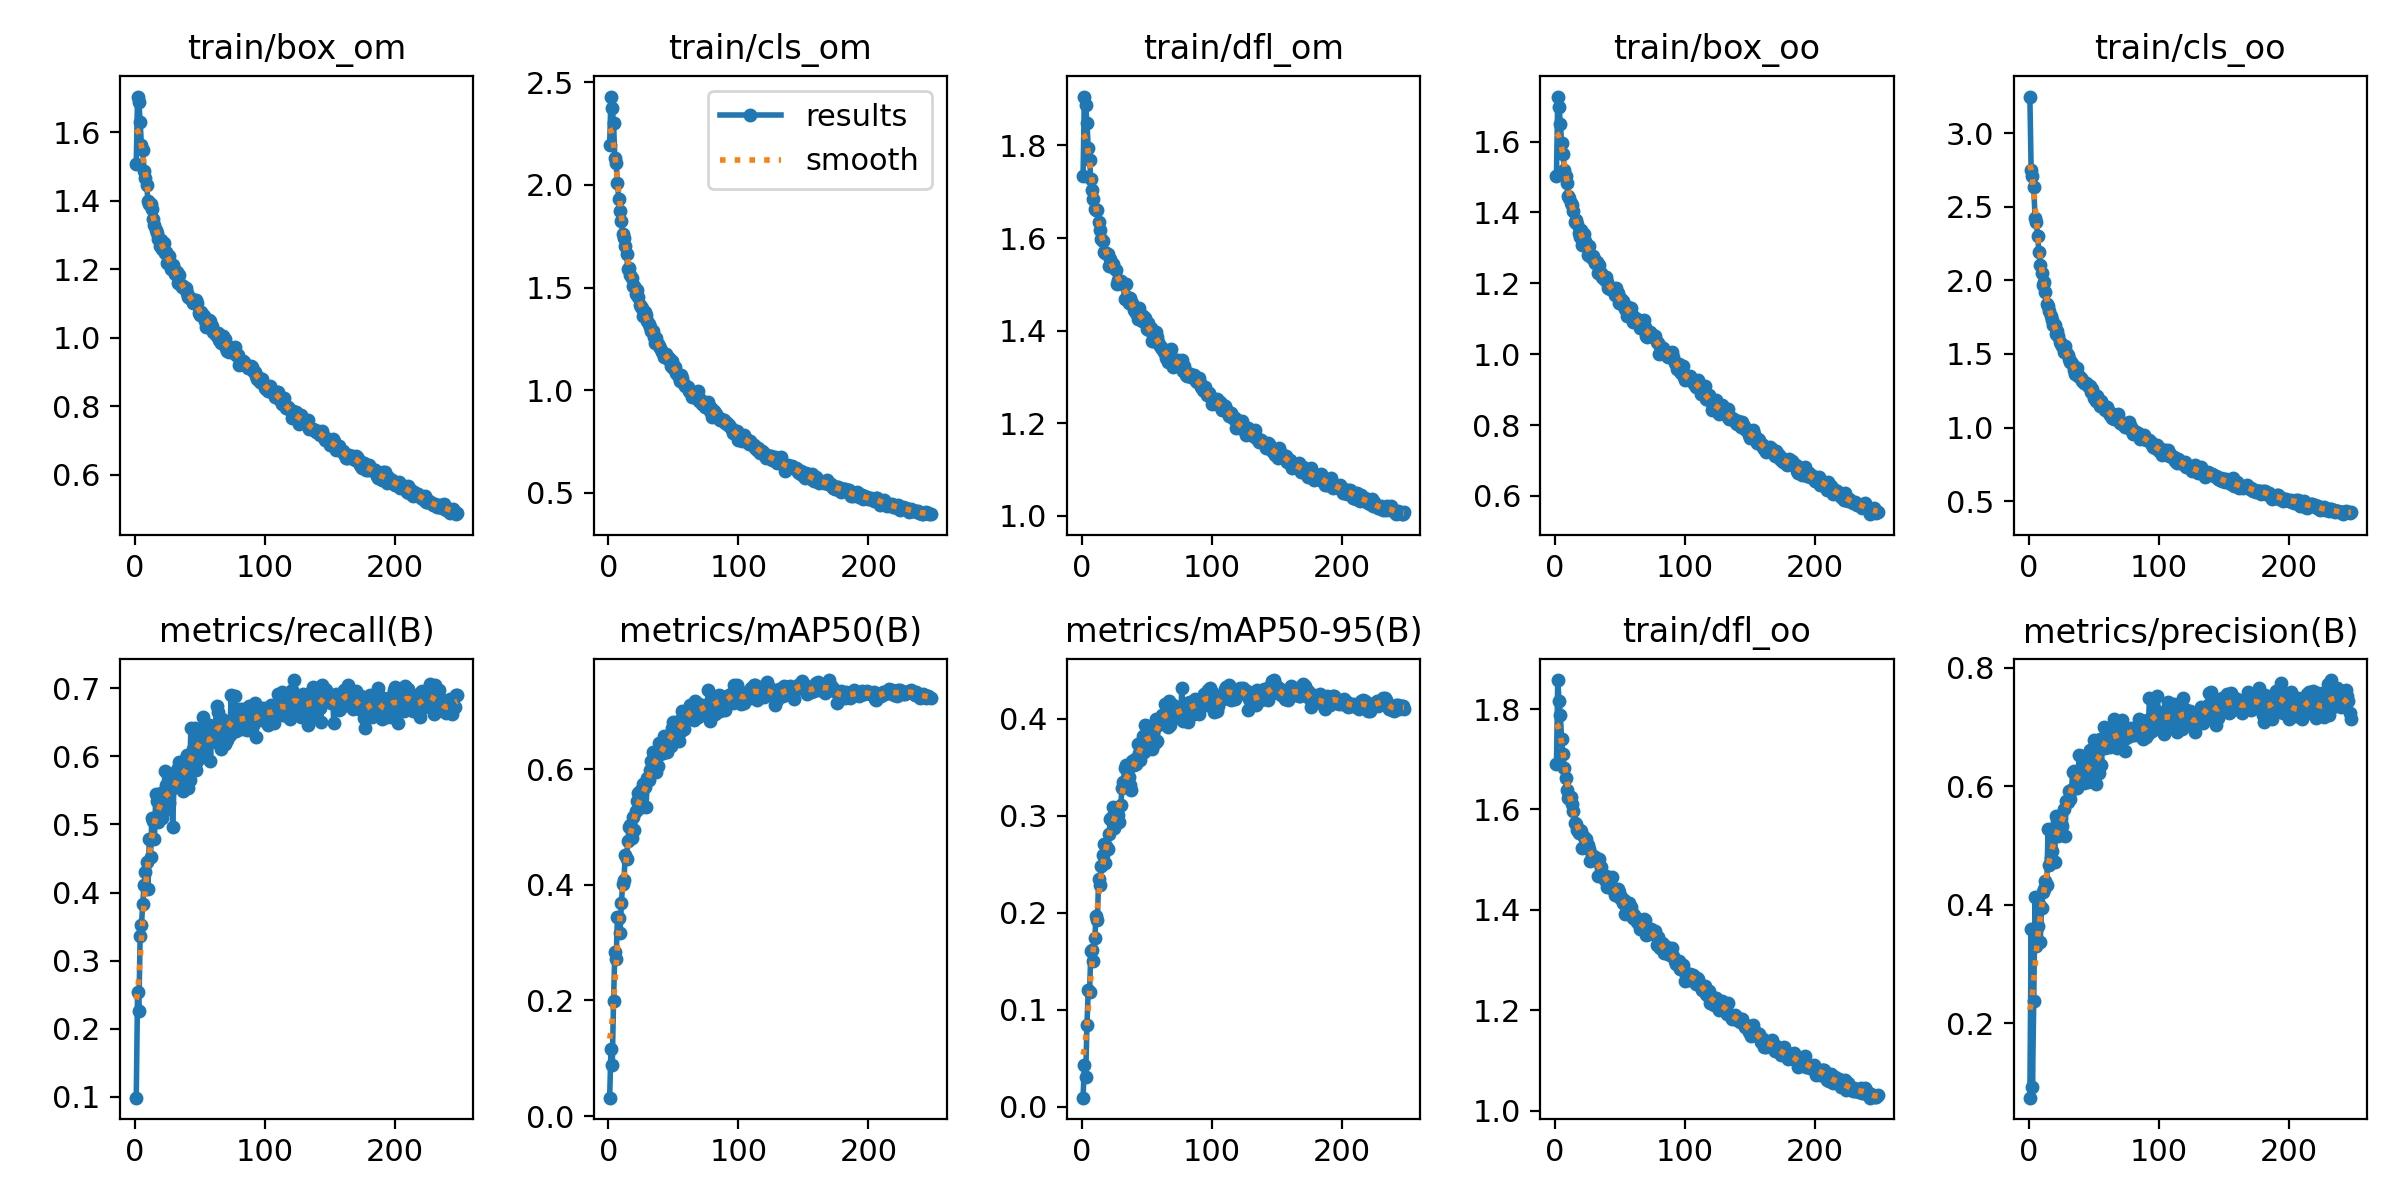

The table this chart was drawn from, first rows:
epoch, train/box_om, train/cls_om, train/dfl_om, train/box_oo, train/cls_oo, train/dfl_oo, metrics/precision(B), metrics/recall(B), metrics/mAP50(B), metrics/mAP50-95(B), val/box_om, val/cls_om, val/dfl_om, val/box_oo, val/cls_oo, val/dfl_oo, lr/pg0, lr/pg1, lr/pg2
1, 1.508, 2.196, 1.734, 1.503, 3.25, 1.69, 0.07444, 0.09846, 0.03184, 0.00952, 2.831, 4.08, 3.088, 2.774, 7.464, 2.956, 0.0004151, 0.0004151, 0.0004151
2, 1.704, 2.431, 1.905, 1.727, 2.753, 1.858, 0.3594, 0.2536, 0.1166, 0.04268, 2.053, 4.641, 2.533, 1.991, 4.636, 2.322, 0.000829, 0.000829, 0.000829
3, 1.689, 2.373, 1.888, 1.699, 2.709, 1.816, 0.09165, 0.226, 0.08799, 0.03041, 2.142, 5.386, 2.357, 2.092, 4.951, 2.308, 0.00124, 0.00124, 0.00124
4, 1.631, 2.3, 1.848, 1.651, 2.638, 1.787, 0.2385, 0.3367, 0.1998, 0.08467, 1.781, 2.403, 2.106, 1.808, 2.61, 2.056, 0.001238, 0.001238, 0.001238
5, 1.561, 2.132, 1.794, 1.596, 2.424, 1.739, 0.413, 0.3522, 0.2844, 0.1205, 1.774, 2.32, 2.059, 1.748, 2.454, 2.014, 0.001238, 0.001238, 0.001238
6, 1.548, 2.107, 1.769, 1.566, 2.396, 1.71, 0.331, 0.3838, 0.2712, 0.118, 1.759, 2.22, 2.034, 1.76, 2.507, 2.01, 0.001234, 0.001234, 0.001234
7, 1.486, 2.01, 1.728, 1.52, 2.299, 1.683, 0.3643, 0.4109, 0.3443, 0.1603, 1.614, 1.926, 1.906, 1.629, 2.049, 1.866, 0.001229, 0.001229, 0.001229
8, 1.466, 1.931, 1.705, 1.503, 2.193, 1.663, 0.4015, 0.4303, 0.3421, 0.1613, 1.636, 1.888, 1.907, 1.67, 2.069, 1.893, 0.001225, 0.001225, 0.001225
9, 1.447, 1.874, 1.683, 1.483, 2.104, 1.639, 0.3374, 0.4447, 0.3162, 0.1503, 1.579, 1.975, 1.899, 1.6, 2.153, 1.859, 0.001221, 0.001221, 0.001221
10, 1.4, 1.826, 1.663, 1.447, 2.053, 1.622, 0.3946, 0.4053, 0.3678, 0.1741, 1.587, 1.891, 1.91, 1.614, 2.01, 1.846, 0.001217, 0.001217, 0.001217
11, 1.389, 1.76, 1.659, 1.441, 1.966, 1.625, 0.4211, 0.4784, 0.4011, 0.1966, 1.555, 1.782, 1.846, 1.554, 1.925, 1.829, 0.001213, 0.001213, 0.001213
12, 1.391, 1.742, 1.661, 1.427, 1.991, 1.625, 0.4261, 0.4524, 0.4088, 0.1928, 1.584, 1.715, 1.876, 1.612, 1.863, 1.867, 0.001209, 0.001209, 0.001209
13, 1.376, 1.703, 1.635, 1.42, 1.918, 1.611, 0.4401, 0.5094, 0.4509, 0.2348, 1.523, 1.612, 1.812, 1.515, 1.745, 1.78, 0.001205, 0.001205, 0.001205
14, 1.346, 1.663, 1.618, 1.405, 1.84, 1.597, 0.4338, 0.5048, 0.4451, 0.2283, 1.501, 1.693, 1.798, 1.5, 1.866, 1.771, 0.0012, 0.0012, 0.0012
15, 1.328, 1.592, 1.597, 1.373, 1.825, 1.573, 0.5275, 0.4794, 0.4756, 0.2486, 1.475, 1.569, 1.775, 1.487, 1.739, 1.747, 0.001196, 0.001196, 0.001196
16, 1.316, 1.593, 1.593, 1.378, 1.792, 1.57, 0.4677, 0.5441, 0.5009, 0.26, 1.489, 1.517, 1.798, 1.526, 1.634, 1.798, 0.001192, 0.001192, 0.001192
17, 1.307, 1.562, 1.57, 1.368, 1.755, 1.559, 0.48, 0.5345, 0.5038, 0.271, 1.447, 1.643, 1.76, 1.464, 1.696, 1.749, 0.001188, 0.001188, 0.001188
18, 1.288, 1.549, 1.567, 1.342, 1.728, 1.553, 0.4914, 0.503, 0.4804, 0.2516, 1.469, 1.599, 1.769, 1.492, 1.685, 1.764, 0.001184, 0.001184, 0.001184
19, 1.269, 1.506, 1.569, 1.331, 1.695, 1.56, 0.5155, 0.5299, 0.5178, 0.269, 1.444, 1.47, 1.754, 1.473, 1.561, 1.757, 0.00118, 0.00118, 0.00118
20, 1.284, 1.509, 1.566, 1.351, 1.696, 1.556, 0.4727, 0.5457, 0.4951, 0.2658, 1.413, 1.523, 1.756, 1.431, 1.651, 1.755, 0.001176, 0.001176, 0.001176
21, 1.26, 1.469, 1.539, 1.308, 1.633, 1.523, 0.5493, 0.5092, 0.5272, 0.2807, 1.421, 1.536, 1.741, 1.454, 1.576, 1.728, 0.001172, 0.001172, 0.001172
22, 1.276, 1.487, 1.556, 1.338, 1.653, 1.545, 0.5416, 0.5194, 0.5453, 0.2967, 1.449, 1.475, 1.781, 1.464, 1.532, 1.75, 0.001167, 0.001167, 0.001167
23, 1.248, 1.453, 1.54, 1.321, 1.623, 1.53, 0.5161, 0.5789, 0.5587, 0.2984, 1.402, 1.421, 1.734, 1.432, 1.485, 1.718, 0.001163, 0.001163, 0.001163
24, 1.251, 1.416, 1.543, 1.309, 1.583, 1.542, 0.5432, 0.5585, 0.5628, 0.309, 1.397, 1.387, 1.742, 1.431, 1.451, 1.753, 0.001159, 0.001159, 0.001159
25, 1.218, 1.407, 1.535, 1.281, 1.571, 1.53, 0.537, 0.5398, 0.5435, 0.2869, 1.431, 1.412, 1.762, 1.468, 1.515, 1.749, 0.001155, 0.001155, 0.001155
26, 1.24, 1.4, 1.53, 1.306, 1.555, 1.521, 0.5339, 0.5313, 0.5353, 0.293, 1.444, 1.418, 1.778, 1.443, 1.563, 1.733, 0.001151, 0.001151, 0.001151
27, 1.217, 1.361, 1.502, 1.278, 1.511, 1.497, 0.562, 0.5506, 0.5744, 0.3066, 1.429, 1.398, 1.745, 1.46, 1.49, 1.744, 0.001147, 0.001147, 0.001147
28, 1.201, 1.383, 1.51, 1.271, 1.555, 1.509, 0.5162, 0.5717, 0.5691, 0.3008, 1.404, 1.386, 1.714, 1.434, 1.472, 1.703, 0.001143, 0.001143, 0.001143
29, 1.214, 1.364, 1.506, 1.276, 1.514, 1.504, 0.5753, 0.496, 0.5343, 0.2938, 1.418, 1.447, 1.744, 1.465, 1.522, 1.747, 0.001139, 0.001139, 0.001139
30, 1.202, 1.336, 1.507, 1.269, 1.494, 1.506, 0.5745, 0.5551, 0.5848, 0.3112, 1.43, 1.402, 1.756, 1.47, 1.475, 1.754, 0.001135, 0.001135, 0.001135
31, 1.186, 1.324, 1.502, 1.258, 1.468, 1.504, 0.5928, 0.5554, 0.582, 0.3287, 1.396, 1.331, 1.737, 1.442, 1.387, 1.733, 0.00113, 0.00113, 0.00113
32, 1.192, 1.307, 1.5, 1.26, 1.448, 1.502, 0.5786, 0.58, 0.5995, 0.3347, 1.337, 1.357, 1.693, 1.38, 1.436, 1.695, 0.001126, 0.001126, 0.001126
33, 1.161, 1.289, 1.468, 1.229, 1.446, 1.468, 0.5947, 0.5832, 0.6147, 0.3491, 1.371, 1.265, 1.696, 1.404, 1.327, 1.702, 0.001122, 0.001122, 0.001122
34, 1.183, 1.289, 1.501, 1.253, 1.425, 1.502, 0.624, 0.5917, 0.63, 0.3524, 1.385, 1.29, 1.71, 1.43, 1.316, 1.698, 0.001118, 0.001118, 0.001118
35, 1.155, 1.259, 1.474, 1.23, 1.388, 1.486, 0.6267, 0.561, 0.6224, 0.35, 1.37, 1.268, 1.708, 1.414, 1.314, 1.72, 0.001114, 0.001114, 0.001114
36, 1.148, 1.229, 1.46, 1.217, 1.361, 1.471, 0.597, 0.5745, 0.6017, 0.3402, 1.38, 1.279, 1.711, 1.407, 1.334, 1.728, 0.00111, 0.00111, 0.00111
37, 1.152, 1.256, 1.47, 1.216, 1.406, 1.469, 0.5968, 0.5491, 0.5953, 0.3321, 1.395, 1.3, 1.71, 1.42, 1.371, 1.695, 0.001106, 0.001106, 0.001106
38, 1.146, 1.223, 1.458, 1.208, 1.352, 1.46, 0.6042, 0.5718, 0.6049, 0.327, 1.433, 1.349, 1.759, 1.458, 1.394, 1.734, 0.001102, 0.001102, 0.001102
39, 1.144, 1.216, 1.46, 1.217, 1.347, 1.467, 0.6535, 0.5975, 0.6446, 0.3564, 1.4, 1.246, 1.72, 1.422, 1.314, 1.702, 0.001097, 0.001097, 0.001097
40, 1.131, 1.203, 1.445, 1.204, 1.338, 1.446, 0.6075, 0.6023, 0.6266, 0.3525, 1.379, 1.272, 1.702, 1.41, 1.326, 1.7, 0.001093, 0.001093, 0.001093
41, 1.119, 1.187, 1.443, 1.187, 1.319, 1.455, 0.6511, 0.5541, 0.6298, 0.3587, 1.335, 1.313, 1.675, 1.356, 1.377, 1.661, 0.001089, 0.001089, 0.001089
42, 1.115, 1.18, 1.438, 1.183, 1.313, 1.454, 0.6198, 0.5649, 0.6288, 0.3535, 1.356, 1.317, 1.718, 1.393, 1.358, 1.713, 0.001085, 0.001085, 0.001085
43, 1.113, 1.163, 1.426, 1.187, 1.3, 1.444, 0.6065, 0.6413, 0.658, 0.3739, 1.353, 1.196, 1.697, 1.381, 1.222, 1.704, 0.001081, 0.001081, 0.001081
44, 1.113, 1.177, 1.45, 1.186, 1.305, 1.466, 0.6344, 0.5899, 0.6406, 0.3643, 1.336, 1.251, 1.654, 1.384, 1.278, 1.688, 0.001077, 0.001077, 0.001077
45, 1.101, 1.161, 1.425, 1.178, 1.292, 1.439, 0.6166, 0.6108, 0.6306, 0.3574, 1.354, 1.286, 1.706, 1.386, 1.32, 1.712, 0.001073, 0.001073, 0.001073
46, 1.101, 1.153, 1.422, 1.168, 1.284, 1.429, 0.6073, 0.6413, 0.6559, 0.3758, 1.347, 1.189, 1.693, 1.392, 1.233, 1.699, 0.001069, 0.001069, 0.001069
47, 1.11, 1.155, 1.432, 1.188, 1.285, 1.44, 0.6618, 0.5805, 0.6563, 0.3817, 1.341, 1.195, 1.662, 1.37, 1.231, 1.665, 0.001064, 0.001064, 0.001064
48, 1.1, 1.118, 1.427, 1.174, 1.244, 1.442, 0.6277, 0.594, 0.6395, 0.3654, 1.33, 1.208, 1.664, 1.36, 1.276, 1.664, 0.00106, 0.00106, 0.00106
49, 1.072, 1.144, 1.427, 1.145, 1.262, 1.436, 0.6451, 0.6124, 0.6712, 0.394, 1.325, 1.191, 1.667, 1.361, 1.227, 1.661, 0.001056, 0.001056, 0.001056
50, 1.066, 1.108, 1.404, 1.145, 1.204, 1.424, 0.6784, 0.633, 0.6813, 0.3922, 1.338, 1.146, 1.665, 1.38, 1.167, 1.665, 0.001052, 0.001052, 0.001052
51, 1.076, 1.112, 1.415, 1.156, 1.22, 1.426, 0.6428, 0.635, 0.6644, 0.375, 1.369, 1.185, 1.691, 1.415, 1.195, 1.679, 0.001048, 0.001048, 0.001048
52, 1.067, 1.085, 1.4, 1.149, 1.183, 1.413, 0.6038, 0.658, 0.6635, 0.3724, 1.373, 1.176, 1.714, 1.42, 1.232, 1.722, 0.001044, 0.001044, 0.001044
53, 1.063, 1.079, 1.405, 1.136, 1.218, 1.419, 0.6457, 0.6209, 0.6615, 0.3814, 1.347, 1.172, 1.697, 1.379, 1.22, 1.693, 0.00104, 0.00104, 0.00104
54, 1.048, 1.062, 1.377, 1.127, 1.183, 1.393, 0.6224, 0.6195, 0.6491, 0.369, 1.38, 1.188, 1.718, 1.41, 1.234, 1.715, 0.001035, 0.001035, 0.001035
55, 1.03, 1.045, 1.377, 1.107, 1.146, 1.403, 0.6805, 0.6057, 0.6856, 0.3867, 1.356, 1.146, 1.72, 1.382, 1.193, 1.727, 0.001031, 0.001031, 0.001031
56, 1.051, 1.073, 1.396, 1.132, 1.177, 1.413, 0.6363, 0.63, 0.6656, 0.3755, 1.353, 1.233, 1.708, 1.402, 1.25, 1.719, 0.001027, 0.001027, 0.001027
57, 1.052, 1.058, 1.397, 1.127, 1.156, 1.413, 0.6701, 0.6465, 0.7009, 0.4002, 1.374, 1.126, 1.68, 1.431, 1.142, 1.696, 0.001023, 0.001023, 0.001023
58, 1.049, 1.031, 1.386, 1.131, 1.141, 1.407, 0.7004, 0.5938, 0.6691, 0.3771, 1.371, 1.248, 1.721, 1.417, 1.261, 1.727, 0.001019, 0.001019, 0.001019
59, 1.034, 1.018, 1.377, 1.111, 1.118, 1.394, 0.6651, 0.63, 0.683, 0.3936, 1.346, 1.157, 1.687, 1.403, 1.169, 1.698, 0.001015, 0.001015, 0.001015
60, 1.018, 1.018, 1.367, 1.09, 1.143, 1.384, 0.6788, 0.6227, 0.6899, 0.396, 1.333, 1.16, 1.684, 1.387, 1.221, 1.707, 0.001011, 0.001011, 0.001011
... 188 more rows
